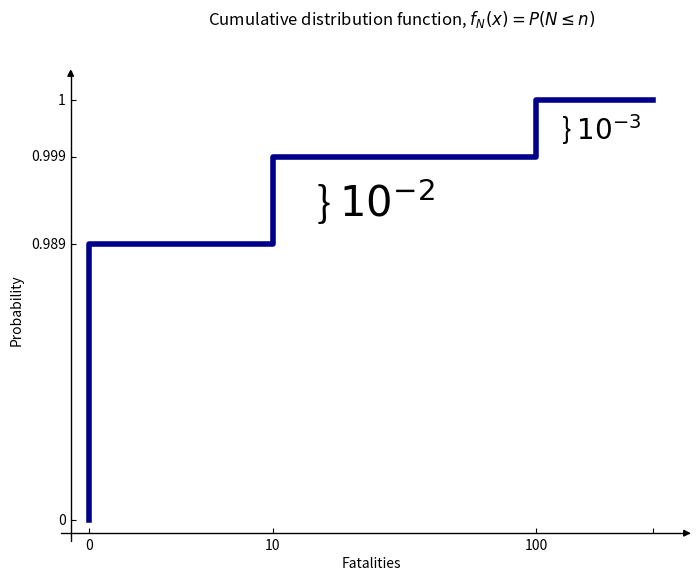

Here is the Python script that generated this plot:
import numpy as np
import matplotlib.pyplot as plt
from mpl_toolkits.axisartist.axislines import AxesZero

# Cumulative Distribution Function 

fig = plt.figure(figsize=(8,6))
ax = fig.add_subplot(axes_class=AxesZero)

for direction in ["xzero", "yzero"]:
    ax.axis[direction].set_axisline_style("-|>") # add arrows
    ax.axis[direction].set_visible(True) # x and y from origin
    
for direction in ["left", "right", "bottom", "top"]:
    ax.axis[direction].set_visible(False) # hide borders

N_fatalities = ['0', '10', '100', '']
N_fatalities_loc = [0.03, 0.33, 0.76, 0.95]

pdf = ['0', '0.989', '0.999', '1']
pdf_loc = [0.03, 0.66, 0.86, 0.99]

ax.step(N_fatalities_loc, pdf_loc, color= 'darkblue',linewidth=4)

ax.set_xticks(N_fatalities_loc)
ax.set_xticklabels(N_fatalities)

ax.set_yticks(pdf_loc)
ax.set_yticklabels(pdf)

ax.set_title('Cumulative distribution function, $f_{N}(x) = P(N \leq n)$', x=0.55, y=1.1)
ax.set_xlabel('Fatalities')
ax.set_ylabel('Probability')

ax.text(0.8, 0.9, r'} $10^{-3}$', fontsize=20)
ax.text(0.4, 0.725, r'} $10^{-2}$', fontsize=30)

plt.savefig('ex_FN_curve_step_02.svg')